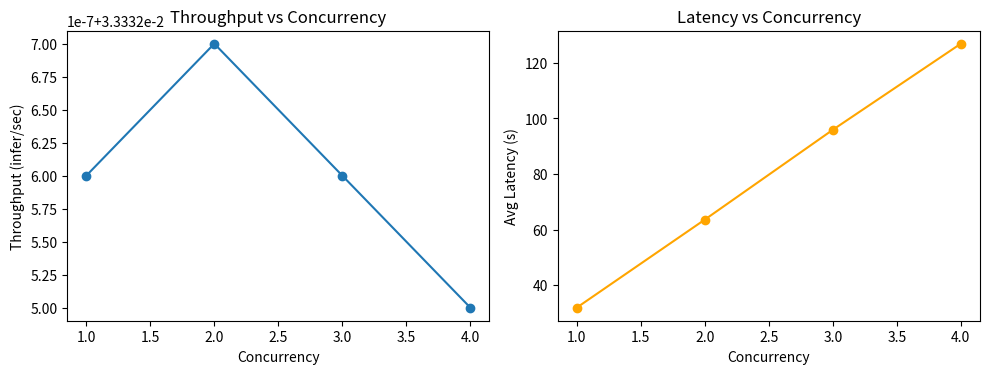
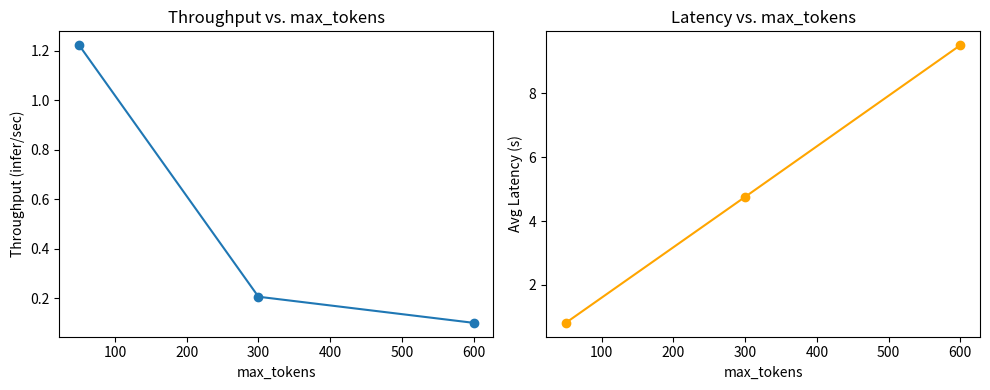

Here is the Python script that generated these plots, in order:
import matplotlib.pyplot as plt

# --------------------------
# 1) Concurrency vs. Throughput & Latency
# --------------------------

concurrency = [1, 2, 3, 4]
throughput = [0.0333326, 0.0333327, 0.0333326, 0.0333325]  # infer/sec
avg_latency_usec = [31904479, 63590510, 95933221, 126937324]

# Convert latencies to seconds
avg_latency_s = [val / 1e6 for val in avg_latency_usec]

plt.figure(figsize=(10, 4))

# --- Subplot 1: Throughput vs Concurrency ---
plt.subplot(1, 2, 1)
plt.plot(concurrency, throughput, marker="o")
plt.title("Throughput vs Concurrency")
plt.xlabel("Concurrency")
plt.ylabel("Throughput (infer/sec)")

# --- Subplot 2: Latency vs Concurrency ---
plt.subplot(1, 2, 2)
plt.plot(concurrency, avg_latency_s, marker="o", color="orange")
plt.title("Latency vs Concurrency")
plt.xlabel("Concurrency")
plt.ylabel("Avg Latency (s)")

plt.tight_layout()
plt.savefig("latency_vs_concurrency.png")


# --------------------------
# 2) Request Size Variation
# --------------------------

tokens = [50, 300, 600]
throughput2 = [1.22218, 0.205551, 0.099998]
avg_latency_usec2 = [813593, 4760297, 9511368]
avg_latency_s2 = [val / 1e6 for val in avg_latency_usec2]

plt.figure(figsize=(10, 4))

# --- Subplot 1: Throughput vs. max_tokens ---
plt.subplot(1, 2, 1)
plt.plot(tokens, throughput2, marker="o")
plt.title("Throughput vs. max_tokens")
plt.xlabel("max_tokens")
plt.ylabel("Throughput (infer/sec)")

# --- Subplot 2: Latency vs. max_tokens ---
plt.subplot(1, 2, 2)
plt.plot(tokens, avg_latency_s2, marker="o", color="orange")
plt.title("Latency vs. max_tokens")
plt.xlabel("max_tokens")
plt.ylabel("Avg Latency (s)")

plt.tight_layout()
plt.savefig("latency_vs_max_tokens.png")
